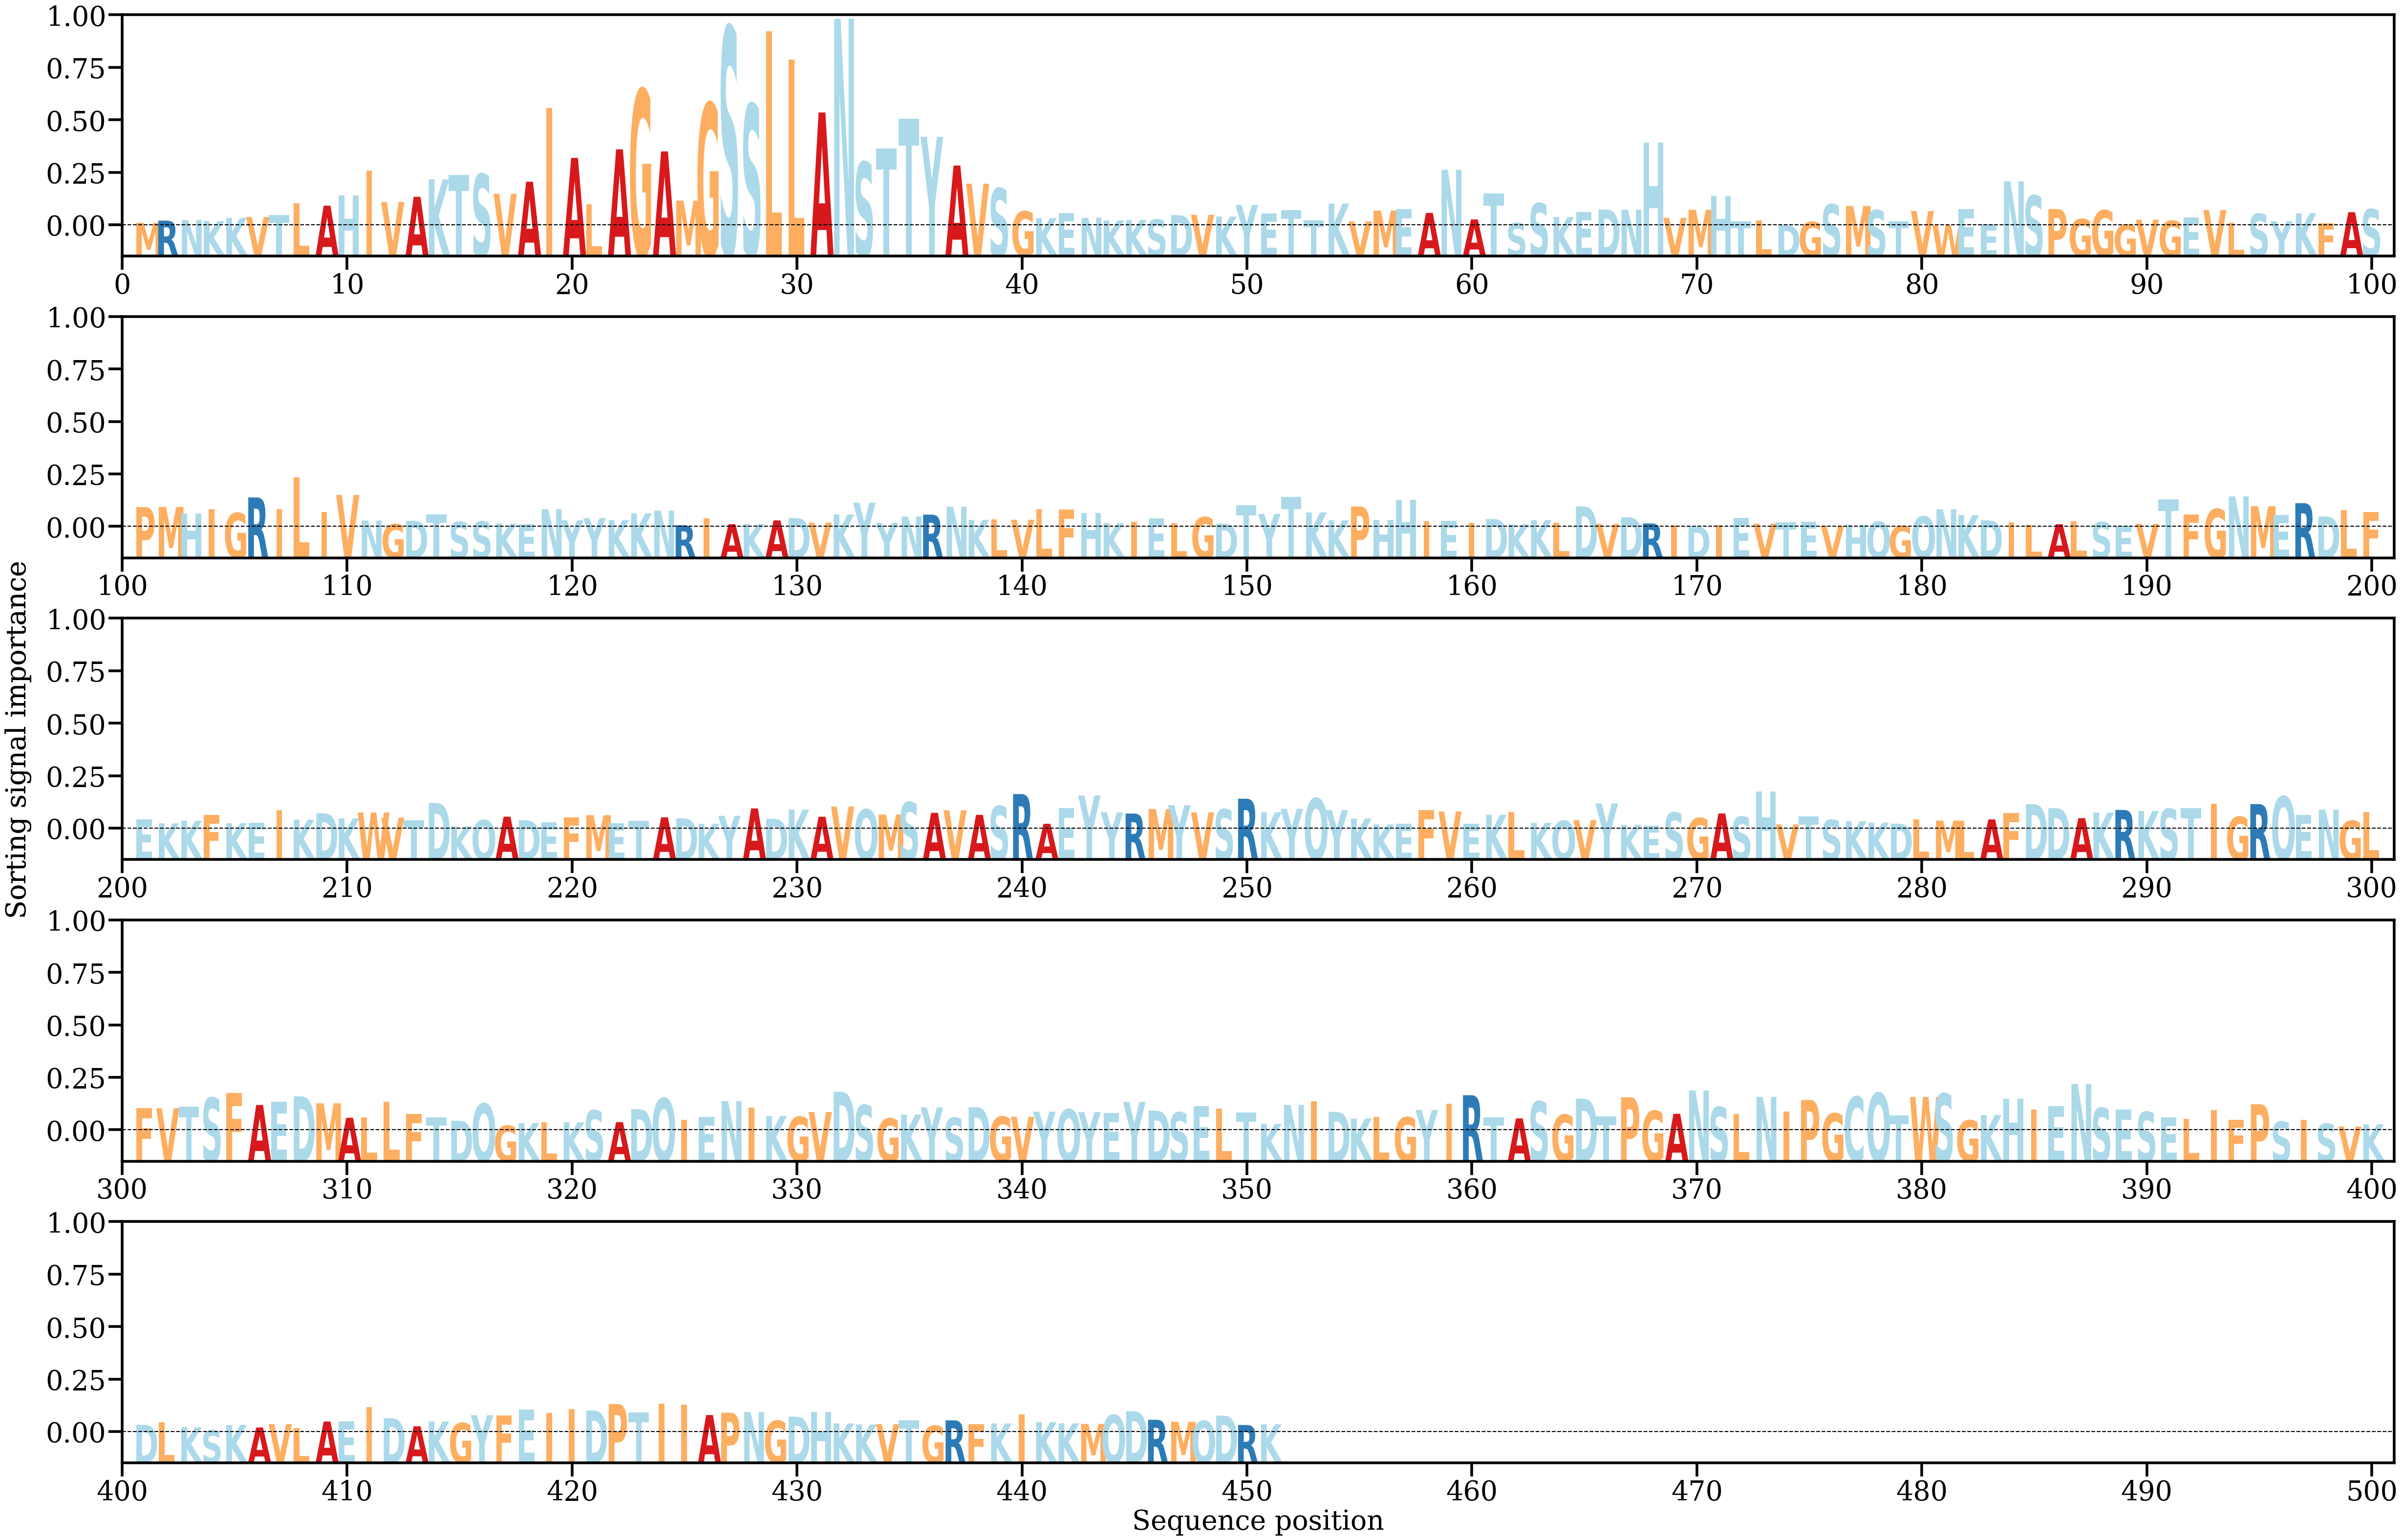

The table this chart was drawn from, first rows:
AA, Alpha
M, [0.00039435]
R, [0.00063332]
N, [0.00068698]
K, [0.00059476]
K, [0.0009312]
V, [0.00103048]
T, [0.00126408]
L, [0.00254476]
A, [0.00227569]
H, [0.00337663]
I, [0.00614454]
V, [0.00268613]
A, [0.00324514]
K, [0.00515764]
T, [0.00564504]
S, [0.00573667]
V, [0.00357462]
A, [0.00490446]
I, [0.01298919]
A, [0.00751343]
L, [0.00243661]
A, [0.00845486]
G, [0.01500518]
A, [0.00822618]
M, [0.00283094]
G, [0.01350984]
S, [0.02188406]
S, [0.01341025]
L, [0.02138516]
L, [0.01828177]
A, [0.01249438]
N, [0.02278868]
S, [0.00705153]
T, [0.00852308]
T, [0.01180702]
Y, [0.00983282]
A, [0.00667784]
V, [0.00468537]
S, [0.00416699]
G, [0.00165661]
K, [0.00089626]
E, [0.00147532]
N, [0.00094134]
K, [0.00065115]
K, [0.00070714]
S, [0.00075719]
D, [0.00123673]
V, [0.0012802]
K, [0.00108674]
Y, [0.00234784]
E, [0.00143324]
T, [0.00179843]
T, [0.00069229]
K, [0.00250174]
V, [0.00055043]
M, [0.0017403]
E, [0.00189123]
A, [0.00148472]
N, [0.00621255]
A, [0.0007655]
... 391 more rows
